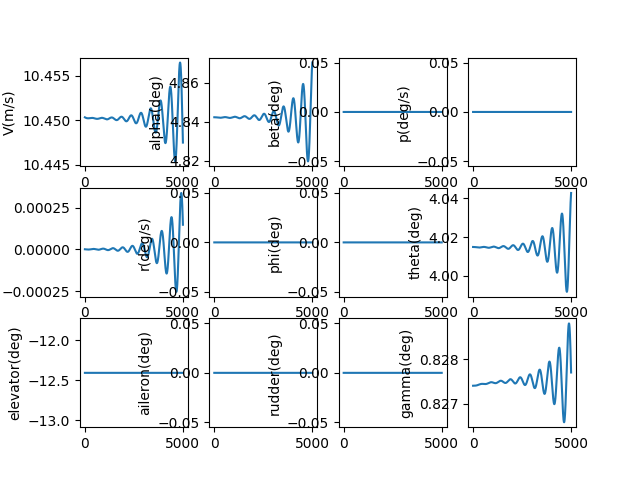

Source data for this figure (header and first rows):
, V(m/s), alpha(deg), beta(deg), p(deg/s), q(deg/s), r(deg/s), phi(deg), theta(deg), elevator(deg), aileron(deg), rudder(deg), gamma(deg), pb, qc, rb, CD_act, CL_act, Cm_act, CY_act, Cr_act, Cn_act
1.0, 10.45, 4.842, 0.0, 0.0, -2.3792538476433703e-09, 0.0, 0.0, 4.015, -12.41, 0.0, 0.0, 0.8274, 0.0, -7.843323814481756e-09, 0.0, 0.0552, -0.004676, 0.1789, 0.0, 0.0, 0.0
2.0, 10.45, 4.842, 0.0, 0.0, -5.037549199401686e-09, 0.0, 0.0, 4.015, -12.41, 0.0, 0.0, 0.8274, 0.0, -1.6606523605696884e-08, 0.0, 0.0552, -0.004676, 0.1789, 0.0, 0.0, 0.0
3.0, 10.45, 4.842, 0.0, 0.0, -7.971840265194204e-09, 0.0, 0.0, 4.015, -12.41, 0.0, 0.0, 0.8274, 0.0, -2.6279559137430516e-08, 0.0, 0.0552, -0.004676, 0.1789, 0.0, 0.0, 0.0
4.0, 10.45, 4.842, 0.0, 0.0, -1.117906815600739e-08, 0.0, 0.0, 4.015, -12.41, 0.0, 0.0, 0.8274, 0.0, -3.6852346980430786e-08, 0.0, 0.0552, -0.004676, 0.1789, 0.0, 0.0, 0.0
5.0, 10.45, 4.842, 0.0, 0.0, -1.4656160899492759e-08, 0.0, 0.0, 4.015, -12.41, 0.0, 0.0, 0.8274, 0.0, -4.8314760563987e-08, 0.0, 0.0552, -0.004676, 0.1789, 0.0, 0.0, 0.0
6.0, 10.45, 4.842, 0.0, 0.0, -1.84000334613696e-08, 0.0, 0.0, 4.015, -12.41, 0.0, 0.0, 0.8274, 0.0, -6.065663024664074e-08, 0.0, 0.0552, -0.004676, 0.1789, 0.0, 0.0, 0.0
7.0, 10.45, 4.842, 0.0, 0.0, -2.2407587775612938e-08, 0.0, 0.0, 4.015, -12.41, 0.0, 0.0, 0.8274, 0.0, -7.386774341585485e-08, 0.0, 0.0552, -0.004676, 0.1789, 0.0, 0.0, 0.0
8.0, 10.45, 4.842, 0.0, 0.0, -2.667571278165852e-08, 0.0, 0.0, 4.015, -12.41, 0.0, 0.0, 0.8274, 0.0, -8.793784461081127e-08, 0.0, 0.0552, -0.004676, 0.1789, 0.0, 0.0, 0.0
9.0, 10.45, 4.842, 0.0, 0.0, -3.12012844674675e-08, 0.0, 0.0, 4.015, -12.41, 0.0, 0.0, 0.8274, 0.0, -1.0285663566452307e-07, 0.0, 0.0552, -0.004676, 0.1789, 0.0, 0.0, 0.0
10.0, 10.45, 4.842, 0.0, 0.0, -3.5981165922837664e-08, 0.0, 0.0, 4.015, -12.41, 0.0, 0.0, 0.8274, 0.0, -1.186137758797217e-07, 0.0, 0.0552, -0.004676, 0.1789, 0.0, 0.0, 0.0
11.0, 10.45, 4.842, 0.0, 0.0, -4.101220739514773e-08, 0.0, 0.0, 4.015, -12.41, 0.0, 0.0, 0.8274, 0.0, -1.351988822127625e-07, 0.0, 0.0552, -0.004676, 0.1789, 0.0, 0.0, 0.0
12.0, 10.45, 4.842, 0.0, 0.0, -4.629124635712423e-08, 0.0, 0.0, 4.015, -12.41, 0.0, 0.0, 0.8274, 0.0, -1.5260152949716069e-07, 0.0, 0.0552, -0.004676, 0.1789, 0.0, 0.0, 0.0
13.0, 10.45, 4.842, 0.0, 0.0, -5.1815107578880496e-08, 0.0, 0.0, 4.015, -12.41, 0.0, 0.0, 0.8274, 0.0, -1.7081125068120824e-07, 0.0, 0.0552, -0.004676, 0.1789, 0.0, 0.0, 0.0
14.0, 10.45, 4.842, 0.0, 0.0, -5.7580603206366614e-08, 0.0, 0.0, 4.015, -12.41, 0.0, 0.0, 0.8274, 0.0, -1.8981753708672228e-07, 0.0, 0.0552, -0.004676, 0.1789, 0.0, 0.0, 0.0
15.0, 10.45, 4.842, 0.0, 0.0, -6.358453284983273e-08, 0.0, 0.0, 4.015, -12.41, 0.0, 0.0, 0.8274, 0.0, -2.096098387008012e-07, 0.0, 0.0552, -0.004676, 0.1789, 0.0, 0.0, 0.0
16.0, 10.45, 4.842, 0.0, 0.0, -6.982368367532726e-08, 0.0, 0.0, 4.015, -12.41, 0.0, 0.0, 0.8274, 0.0, -2.3017756447758292e-07, 0.0, 0.0552, -0.004676, 0.1789, 0.0, 0.0, 0.0
17.0, 10.45, 4.842, 0.0, 0.0, -7.629483050586306e-08, 0.0, 0.0, 4.015, -12.41, 0.0, 0.0, 0.8274, 0.0, -2.5151008267187245e-07, 0.0, 0.0552, -0.004676, 0.1789, 0.0, 0.0, 0.0
18.0, 10.45, 4.842, 0.0, 0.0, -8.29947359285776e-08, 0.0, 0.0, 4.015, -12.41, 0.0, 0.0, 0.8274, 0.0, -2.7359672119252676e-07, 0.0, 0.0552, -0.004676, 0.1789, 0.0, 0.0, 0.0
19.0, 10.45, 4.842, 0.0, 0.0, -8.992015040703122e-08, 0.0, 0.0, 4.015, -12.41, 0.0, 0.0, 0.8274, 0.0, -2.9642676797277603e-07, 0.0, 0.0552, -0.004676, 0.1789, 0.0, 0.0, 0.0
20.0, 10.45, 4.842, 0.0, 0.0, -9.7067812403862e-08, 0.0, 0.0, 4.015, -12.41, 0.0, 0.0, 0.8274, 0.0, -3.199894713746843e-07, 0.0, 0.0552, -0.004676, 0.1789, 0.0, 0.0, 0.0
21.0, 10.45, 4.842, 0.0, 0.0, -1.0443444850504131e-07, 0.0, 0.0, 4.015, -12.41, 0.0, 0.0, 0.8274, 0.0, -3.4427404059888473e-07, 0.0, 0.0552, -0.004676, 0.1789, 0.0, 0.0, 0.0
22.0, 10.45, 4.842, 0.0, 0.0, -1.1201677355500954e-07, 0.0, 0.0, 4.015, -12.41, 0.0, 0.0, 0.8274, 0.0, -3.692696461301812e-07, 0.0, 0.0552, -0.004676, 0.1789, 0.0, 0.0, 0.0
23.0, 10.45, 4.842, 0.0, 0.0, -1.1981149079639604e-07, 0.0, 0.0, 4.015, -12.41, 0.0, 0.0, 0.8274, 0.0, -3.9496542019825966e-07, 0.0, 0.0552, -0.004676, 0.1789, 0.0, 0.0, 0.0
24.0, 10.45, 4.842, 0.0, 0.0, -1.2781529201523819e-07, 0.0, 0.0, 4.015, -12.41, 0.0, 0.0, 0.8274, 0.0, -4.213504572565271e-07, 0.0, 0.0552, -0.004676, 0.1789, 0.0, 0.0, 0.0
25.0, 10.45, 4.842, 0.0, 0.0, -1.3602485769539294e-07, 0.0, 0.0, 4.015, -12.41, 0.0, 0.0, 0.8274, 0.0, -4.484138144912518e-07, 0.0, 0.0552, -0.004676, 0.1789, 0.0, 0.0, 0.0
26.0, 10.45, 4.842, 0.0, 0.0, -1.4443685717652288e-07, 0.0, 0.0, 4.015, -12.41, 0.0, 0.0, 0.8274, 0.0, -4.7614451234248696e-07, 0.0, 0.0552, -0.004676, 0.1789, 0.0, 0.0, 0.0
27.0, 10.45, 4.842, 0.0, 0.0, -1.5304794881922886e-07, 0.0, 0.0, 4.015, -12.41, 0.0, 0.0, 0.8274, 0.0, -5.045315350485512e-07, 0.0, 0.0552, -0.004676, 0.1789, 0.0, 0.0, 0.0
28.0, 10.45, 4.842, 0.0, 0.0, -1.6185478017725844e-07, 0.0, 0.0, 4.015, -12.41, 0.0, 0.0, 0.8274, 0.0, -5.335638312138345e-07, 0.0, 0.0552, -0.004676, 0.1789, 0.0, 0.0, 0.0
29.0, 10.45, 4.842, 0.0, 0.0, -1.708539881744795e-07, 0.0, 0.0, 4.015, -12.41, 0.0, 0.0, 0.8274, 0.0, -5.632303143923115e-07, 0.0, 0.0552, -0.004676, 0.1789, 0.0, 0.0, 0.0
30.0, 10.45, 4.842, 0.0, 0.0, -1.8004219928887368e-07, 0.0, 0.0, 4.015, -12.41, 0.0, 0.0, 0.8274, 0.0, -5.935198636941951e-07, 0.0, 0.0552, -0.004676, 0.1789, 0.0, 0.0, 0.0
31.0, 10.45, 4.842, 0.0, 0.0, -1.8941602974140027e-07, 0.0, 0.0, 4.015, -12.41, 0.0, 0.0, 0.8274, 0.0, -6.244213244086451e-07, 0.0, 0.0552, -0.004677, 0.1789, 0.0, 0.0, 0.0
32.0, 10.45, 4.842, 0.0, 0.0, -1.9897208569198265e-07, 0.0, 0.0, 4.015, -12.41, 0.0, 0.0, 0.8274, 0.0, -6.559235086499554e-07, 0.0, 0.0552, -0.004677, 0.1789, 0.0, 0.0, 0.0
33.0, 10.45, 4.842, 0.0, 0.0, -2.0870696344134592e-07, 0.0, 0.0, 4.015, -12.41, 0.0, 0.0, 0.8274, 0.0, -6.880151960230302e-07, 0.0, 0.0552, -0.004677, 0.1789, 0.0, 0.0, 0.0
34.0, 10.45, 4.842, 0.0, 0.0, -2.186172496383027e-07, 0.0, 0.0, 4.015, -12.41, 0.0, 0.0, 0.8274, 0.0, -7.206851343068184e-07, 0.0, 0.0552, -0.004677, 0.1789, 0.0, 0.0, 0.0
35.0, 10.45, 4.842, 0.0, 0.0, -2.2869952149182736e-07, 0.0, 0.0, 4.015, -12.41, 0.0, 0.0, 0.8274, 0.0, -7.539220401535344e-07, 0.0, 0.0552, -0.004677, 0.1789, 0.0, 0.0, 0.0
36.0, 10.45, 4.842, 0.0, 0.0, -2.3895034699092335e-07, 0.0, 0.0, 4.015, -12.41, 0.0, 0.0, 0.8274, 0.0, -7.877145998135663e-07, 0.0, 0.0552, -0.004677, 0.1789, 0.0, 0.0, 0.0
37.0, 10.45, 4.842, 0.0, 0.0, -2.4936628512742773e-07, 0.0, 0.0, 4.015, -12.41, 0.0, 0.0, 0.8274, 0.0, -8.220514698700695e-07, 0.0, 0.0552, -0.004677, 0.1789, 0.0, 0.0, 0.0
38.0, 10.45, 4.842, 0.0, 0.0, -2.5994388612791923e-07, 0.0, 0.0, 4.015, -12.41, 0.0, 0.0, 0.8274, 0.0, -8.56921278003567e-07, 0.0, 0.0552, -0.004677, 0.1789, 0.0, 0.0, 0.0
39.0, 10.45, 4.842, 0.0, 0.0, -2.706796916857776e-07, 0.0, 0.0, 4.015, -12.41, 0.0, 0.0, 0.8274, 0.0, -8.923126237570502e-07, 0.0, 0.0552, -0.004677, 0.1789, 0.0, 0.0, 0.0
40.0, 10.45, 4.842, 0.0, 0.0, -2.815702352058371e-07, 0.0, 0.0, 4.015, -12.41, 0.0, 0.0, 0.8274, 0.0, -9.282140793425955e-07, 0.0, 0.0552, -0.004677, 0.1789, 0.0, 0.0, 0.0
41.0, 10.45, 4.842, 0.0, 0.0, -2.926120420472732e-07, 0.0, 0.0, 4.015, -12.41, 0.0, 0.0, 0.8274, 0.0, -9.646141904421568e-07, 0.0, 0.0552, -0.004677, 0.1789, 0.0, 0.0, 0.0
42.0, 10.45, 4.842, 0.0, 0.0, -3.038016297766673e-07, 0.0, 0.0, 4.015, -12.41, 0.0, 0.0, 0.8274, 0.0, -1.0015014770419106e-06, 0.0, 0.0552, -0.004677, 0.1789, 0.0, 0.0, 0.0
43.0, 10.45, 4.842, 0.0, 0.0, -3.1513550842420253e-07, 0.0, 0.0, 4.015, -12.41, 0.0, 0.0, 0.8274, 0.0, -1.038864434276921e-06, 0.0, 0.0552, -0.004677, 0.1789, 0.0, 0.0, 0.0
44.0, 10.45, 4.842, 0.0, 0.0, -3.266101807449313e-07, 0.0, 0.0, 4.015, -12.41, 0.0, 0.0, 0.8274, 0.0, -1.0766915332925263e-06, 0.0, 0.0552, -0.004677, 0.1789, 0.0, 0.0, 0.0
45.0, 10.45, 4.842, 0.0, 0.0, -3.38222142485876e-07, 0.0, 0.0, 4.015, -12.41, 0.0, 0.0, 0.8274, 0.0, -1.114971222124953e-06, 0.0, 0.0552, -0.004677, 0.1789, 0.0, 0.0, 0.0
46.0, 10.45, 4.842, 0.0, 0.0, -3.499678826579719e-07, 0.0, 0.0, 4.015, -12.41, 0.0, 0.0, 0.8274, 0.0, -1.1536919265978926e-06, 0.0, 0.0552, -0.004677, 0.1789, 0.0, 0.0, 0.0
47.0, 10.45, 4.842, 0.0, 0.0, -3.618438838116107e-07, 0.0, 0.0, 4.015, -12.41, 0.0, 0.0, 0.8274, 0.0, -1.1928420512309484e-06, 0.0, 0.0552, -0.004677, 0.1789, 0.0, 0.0, 0.0
48.0, 10.45, 4.842, 0.0, 0.0, -3.738466223207945e-07, 0.0, 0.0, 4.015, -12.41, 0.0, 0.0, 0.8274, 0.0, -1.2324099801764686e-06, 0.0, 0.0552, -0.004677, 0.1789, 0.0, 0.0, 0.0
49.0, 10.45, 4.842, 0.0, 0.0, -3.8597256866561454e-07, 0.0, 0.0, 4.015, -12.41, 0.0, 0.0, 0.8274, 0.0, -1.2723840781508527e-06, 0.0, 0.0552, -0.004677, 0.1789, 0.0, 0.0, 0.0
50.0, 10.45, 4.842, 0.0, 0.0, -3.982181877273864e-07, 0.0, 0.0, 4.015, -12.41, 0.0, 0.0, 0.8274, 0.0, -1.312752691407586e-06, 0.0, 0.0552, -0.004677, 0.1789, 0.0, 0.0, 0.0
51.0, 10.45, 4.842, 0.0, 0.0, -4.105799390821259e-07, 0.0, 0.0, 4.015, -12.41, 0.0, 0.0, 0.8274, 0.0, -1.3535041487048005e-06, 0.0, 0.0552, -0.004677, 0.1789, 0.0, 0.0, 0.0
52.0, 10.45, 4.842, 0.0, 0.0, -4.2305427729939716e-07, 0.0, 0.0, 4.015, -12.41, 0.0, 0.0, 0.8274, 0.0, -1.3946267622905465e-06, 0.0, 0.0552, -0.004677, 0.1789, 0.0, 0.0, 0.0
53.0, 10.45, 4.842, 0.0, 0.0, -4.356376522506525e-07, 0.0, 0.0, 4.015, -12.41, 0.0, 0.0, 0.8274, 0.0, -1.436108828919356e-06, 0.0, 0.0552, -0.004677, 0.1789, 0.0, 0.0, 0.0
54.0, 10.45, 4.842, 0.0, 0.0, -4.483265094152422e-07, 0.0, 0.0, 4.015, -12.41, 0.0, 0.0, 0.8274, 0.0, -1.4779386308611227e-06, 0.0, 0.0552, -0.004677, 0.1789, 0.0, 0.0, 0.0
55.0, 10.45, 4.842, 0.0, 0.0, -4.611172901962872e-07, 0.0, 0.0, 4.015, -12.41, 0.0, 0.0, 0.8274, 0.0, -1.520104436942499e-06, 0.0, 0.0552, -0.004677, 0.1789, 0.0, 0.0, 0.0
56.0, 10.45, 4.842, 0.0, 0.0, -4.740064322360623e-07, 0.0, 0.0, 4.015, -12.41, 0.0, 0.0, 0.8274, 0.0, -1.5625945035866755e-06, 0.0, 0.0552, -0.004677, 0.1789, 0.0, 0.0, 0.0
57.0, 10.45, 4.842, 0.0, 0.0, -4.869903697398775e-07, 0.0, 0.0, 4.015, -12.41, 0.0, 0.0, 0.8274, 0.0, -1.6053970758811798e-06, 0.0, 0.0552, -0.004677, 0.1789, 0.0, 0.0, 0.0
58.0, 10.45, 4.842, 0.0, 0.0, -5.00065533801382e-07, 0.0, 0.0, 4.015, -12.41, 0.0, 0.0, 0.8274, 0.0, -1.6485003886503615e-06, 0.0, 0.0552, -0.004677, 0.1789, 0.0, 0.0, 0.0
59.0, 10.45, 4.842, 0.0, 0.0, -5.132283527331745e-07, 0.0, 0.0, 4.015, -12.41, 0.0, 0.0, 0.8274, 0.0, -1.6918926675453732e-06, 0.0, 0.0552, -0.004677, 0.1789, 0.0, 0.0, 0.0
60.0, 10.45, 4.842, 0.0, 0.0, -5.26475252400127e-07, 0.0, 0.0, 4.015, -12.41, 0.0, 0.0, 0.8274, 0.0, -1.7355621301430956e-06, 0.0, 0.0552, -0.004677, 0.1789, 0.0, 0.0, 0.0
... 4,940 more rows
